Run: headless pygame with SDL's dummy video driver; simulated clock (each Clock.tick advances the game by its frame time, no real sleeping); random seed 0; keys injected as events and as key.get_pressed() state; mouse plan: one left click at the window centre at the start of phase 2, then a move to the lower-right quarter at the start of phase 3.
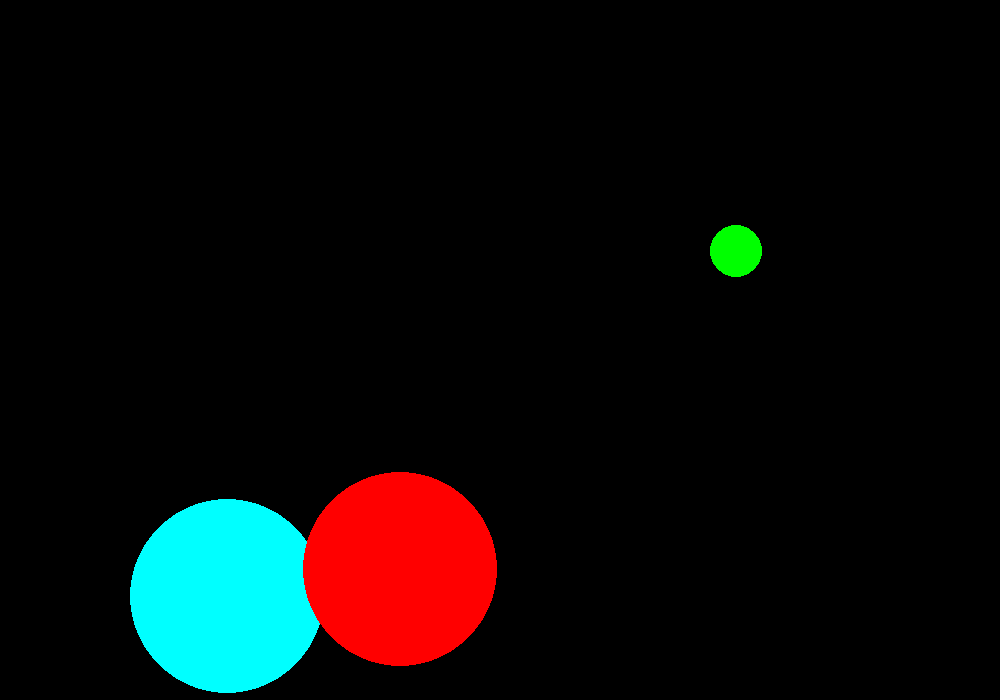
Frame 1 of 4 · flips 1–60 · no input
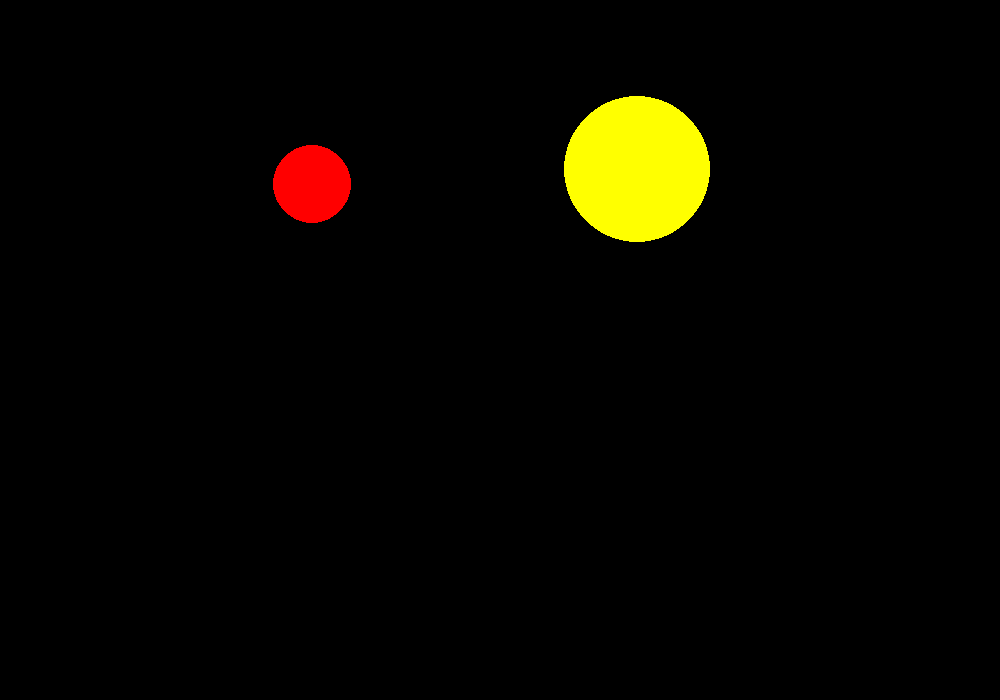
Frame 2 of 4 · flips 61–180 · clicked the window centre · tapped SPACE, RETURN · held RIGHT (→), D
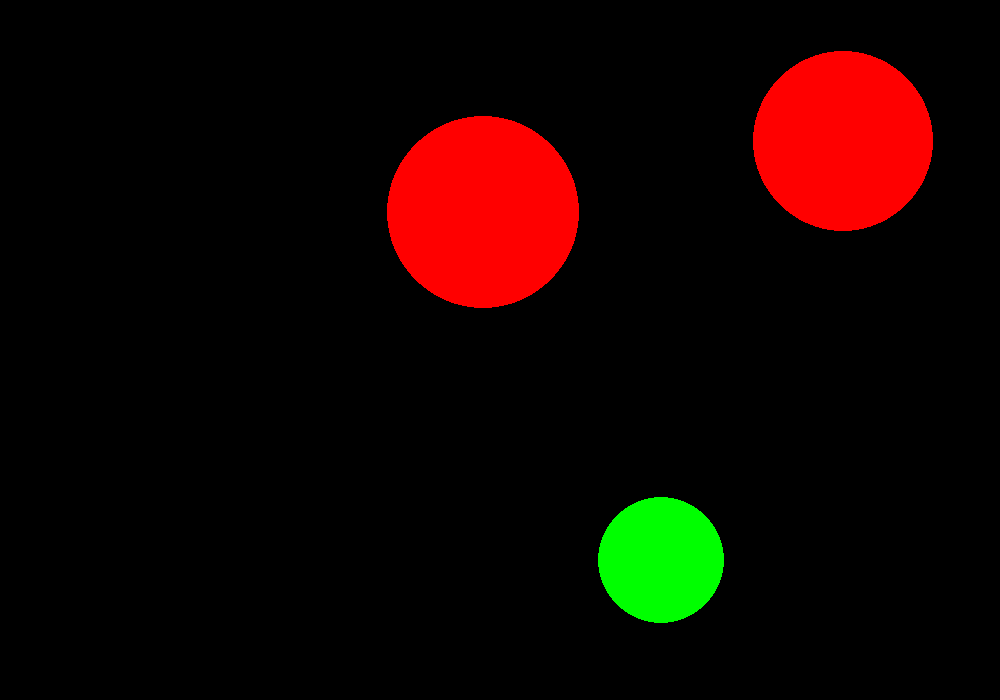
Frame 3 of 4 · flips 181–300 · moved the mouse to the lower-right quarter · held DOWN (↓), S
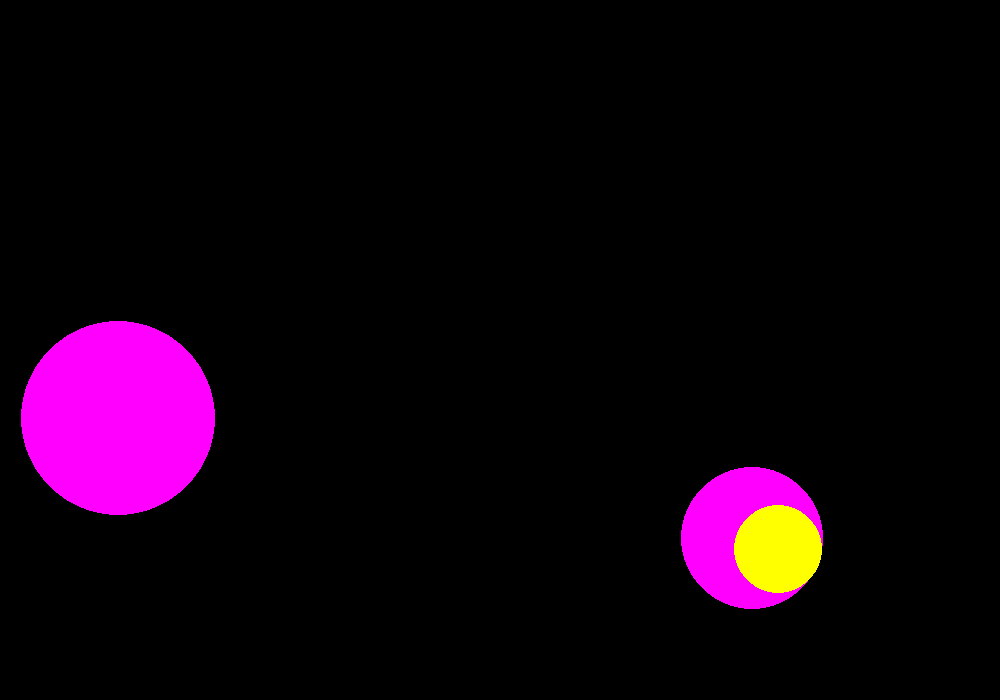
Frame 4 of 4 · flips 301–420 · held LEFT (←), A, UP (↑), W

The pygame program that drew these frames:

import pygame
from pygame.draw import circle
from random import randint
pygame.init()

FPS = 1
screen = pygame.display.set_mode((1000, 700))

RED = (255, 0, 0)
BLUE = (0, 0, 255)
YELLOW = (255, 255, 0)
GREEN = (0, 255, 0)
MAGENTA = (255, 0, 255)
CYAN = (0, 255, 255)
BLACK = (0, 0, 0)
COLORS = [RED, BLUE, YELLOW, GREEN, MAGENTA, CYAN]


def new_ball():
    '''
    рисует новый шарик
    '''
    global x, y, r
    x = randint(100, 900)
    y = randint(100, 600)
    r = randint(10, 100)
    color = COLORS[randint(0, 5)]
    circle(screen, color, (x, y), r)


def many_balls():
    '''
    Program which draws three balls and returns theirs positions and radii as  list
    '''
    global a
    a = []
    for i in range(3):
        new_ball()
        a.append((x, y, r))


def getter():
    '''
    gets list of radii
    '''
    return a


def click():
    '''
    gives variables for getter
    '''
    return x, y, r


def distance(a1, a2):
    '''

    :param a1: coordinates of first dot
    :param a2: coordinates of second dot
    :return: distance between two dots
    '''
    x1, y1 = a1
    x2, y2 = a2
    return((x1-x2)**2+(y1-y2)**2)**0.5


pygame.display.update()
clock = pygame.time.Clock()
finished = False
s = 0


while not finished:
    clock.tick(FPS)
    for event in pygame.event.get():
        if event.type == pygame.QUIT:
            finished = True
        elif event.type == pygame.MOUSEBUTTONDOWN:
            d = pygame.mouse.get_pos()
            b = getter()
            c = [[b[i][0], b[i][1]] for i in range(3)]
            r = [b[i][2] for i in range(3)]
            for i in range(3):
                if distance(d, c[i]) <= r[i]:
                    s += 1
    many_balls()
    pygame.display.update()
    screen.fill(BLACK)
print(s)
pygame.quit()
